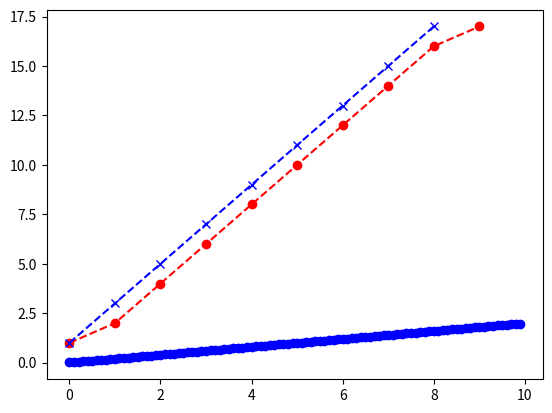

Write Python code to recreate this figure.
dx = 1.
x = 1.
while(dx > 1.e-10):
    dy = (x+dx)*(x+dx)-x*x
    d = dy / dx
    print("%6.0e %20.16f %20.16f" % (dx, d, d-2.))
    dx = dx / 10.

((1.+0.0001)*(1+0.0001)-1)

from math import sin, sqrt, pi
dx = 1.

while(dx >1e-10):
    x = pi/4.
    d1 = sin(x+dx) - sin(x); #forward
    d2 = sin(x+dx*0.5) - sin(x-dx*0.5); # midpoint
    d1 = d1 / dx;
    d2 = d2 / dx;
    print("%6.0e %20.16f %20.16f %20.16f %20.16f" % (dx, d1, d1-sqrt(2.)/2., d2, d2-sqrt(2.)/2.) )
    dx = dx / 2.


%matplotlib inline
import numpy as np
from matplotlib import pyplot

y = lambda x: x*x

x1 = np.arange(0,10,1)
x2 = np.arange(0,10,0.1)

y1 = np.gradient(y(x1), 1.)
print (x1)

pyplot.plot(x1,np.gradient(y(x1),1.),'r--o');
pyplot.plot(x1[:x1.size-1],np.diff(y(x1))/np.diff(x1),'b--x');  

pyplot.plot(x2,np.gradient(y(x2),1),'b--o');

